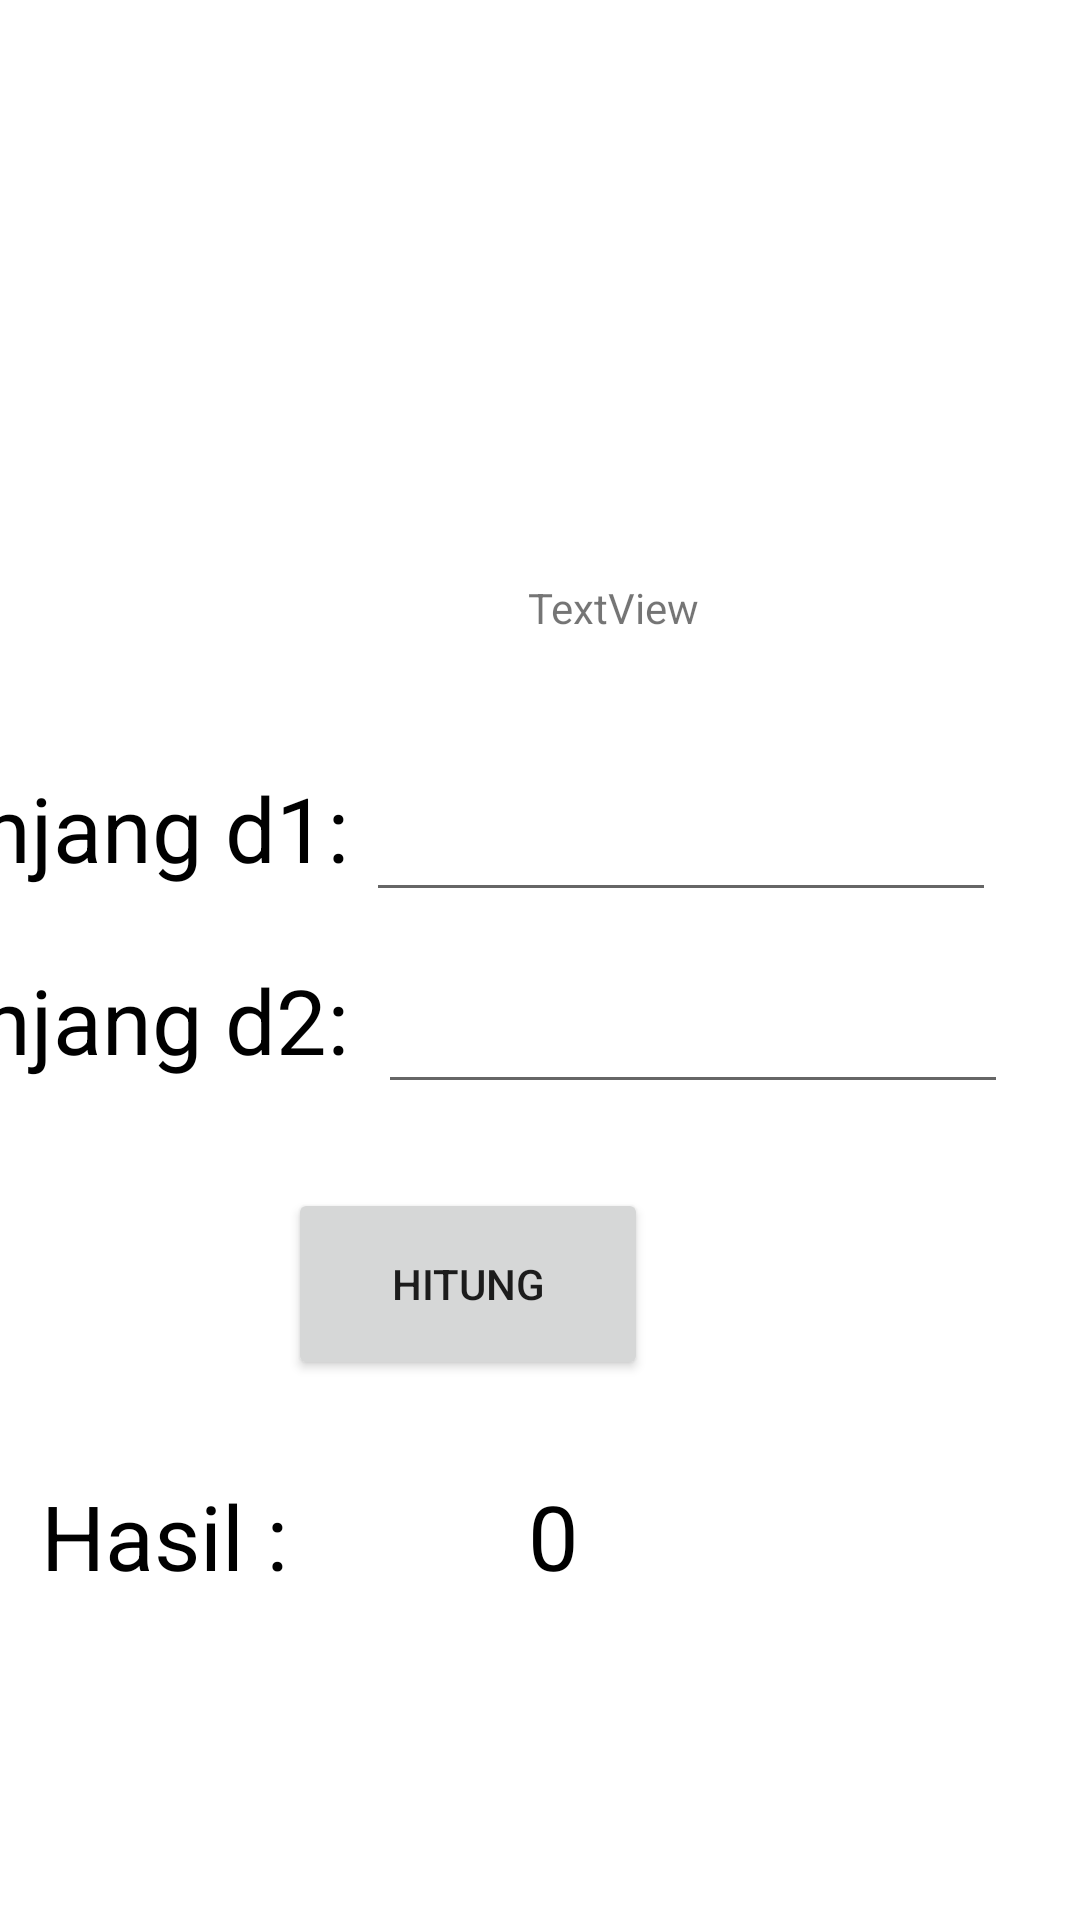

This screen was rendered from an Android layout file. Write that file and the resources it references.
<!-- AndroidManifest.xml: application theme Theme.Laptopkrisna -->
<!-- res/layout/activity_belah_ketupat.xml -->
<?xml version="1.0" encoding="utf-8"?>
<androidx.constraintlayout.widget.ConstraintLayout xmlns:android="http://schemas.android.com/apk/res/android"
    xmlns:app="http://schemas.android.com/apk/res-auto"
    xmlns:tools="http://schemas.android.com/tools"
    android:layout_width="match_parent"
    android:layout_height="match_parent"
    tools:context=".BelahKetupat">

    <TextView
        android:id="@+id/textView27"
        android:layout_width="wrap_content"
        android:layout_height="wrap_content"
        android:layout_marginEnd="244dp"
        android:layout_marginBottom="280dp"
        android:text="Panjang d2:"
        android:textColor="@color/black"
        android:textSize="30dp"
        app:layout_constraintBottom_toBottomOf="parent"
        app:layout_constraintEnd_toEndOf="parent" />

    <TextView
        android:id="@+id/textView29"
        android:layout_width="wrap_content"
        android:layout_height="wrap_content"
        android:layout_marginEnd="244dp"
        android:layout_marginBottom="344dp"
        android:text="Panjang d1:"
        android:textColor="@color/black"
        android:textSize="30dp"
        app:layout_constraintBottom_toBottomOf="parent"
        app:layout_constraintEnd_toEndOf="parent" />

    <EditText
        android:id="@+id/panjang6"
        android:layout_width="wrap_content"
        android:layout_height="wrap_content"
        android:layout_marginStart="9dp"
        android:layout_marginEnd="24dp"
        android:layout_marginBottom="272dp"
        android:ems="10"
        android:inputType="number"
        app:layout_constraintBottom_toBottomOf="parent"
        app:layout_constraintEnd_toEndOf="parent"
        app:layout_constraintStart_toEndOf="@+id/textView4" />

    <EditText
        android:id="@+id/panjang5"
        android:layout_width="wrap_content"
        android:layout_height="wrap_content"
        android:layout_marginStart="9dp"
        android:layout_marginEnd="28dp"
        android:layout_marginBottom="336dp"
        android:ems="10"
        android:inputType="number"
        app:layout_constraintBottom_toBottomOf="parent"
        app:layout_constraintEnd_toEndOf="parent"
        app:layout_constraintStart_toEndOf="@+id/textView4" />

    <Button
        android:id="@+id/hitung7"
        android:layout_width="120dp"
        android:layout_height="64dp"
        android:layout_marginEnd="144dp"
        android:layout_marginBottom="180dp"
        android:text="Hitung"
        app:layout_constraintBottom_toBottomOf="parent"
        app:layout_constraintEnd_toEndOf="parent" />

    <TextView
        android:id="@+id/textView28"
        android:layout_width="wrap_content"
        android:layout_height="wrap_content"
        android:layout_marginEnd="264dp"
        android:layout_marginBottom="108dp"
        android:text="Hasil :"
        android:textColor="@color/black"
        android:textSize="30dp"
        app:layout_constraintBottom_toBottomOf="parent"
        app:layout_constraintEnd_toEndOf="parent" />

    <TextView
        android:id="@+id/hasil7"
        android:layout_width="wrap_content"
        android:layout_height="wrap_content"
        android:layout_marginStart="176dp"
        android:layout_marginBottom="108dp"
        android:text="0"
        android:textColor="@color/black"
        android:textSize="30dp"
        app:layout_constraintBottom_toBottomOf="parent"
        app:layout_constraintStart_toStartOf="parent" />

    <TextView
        android:id="@+id/textView26"
        android:layout_width="wrap_content"
        android:layout_height="wrap_content"
        android:layout_marginStart="176dp"
        android:layout_marginEnd="177dp"
        android:layout_marginBottom="428dp"
        android:text="TextView"
        app:layout_constraintBottom_toBottomOf="parent"
        app:layout_constraintEnd_toEndOf="parent"
        app:layout_constraintHorizontal_bias="0.0"
        app:layout_constraintStart_toStartOf="parent" />

    <ImageView
        android:id="@+id/imageView7"
        android:layout_width="wrap_content"
        android:layout_height="wrap_content"
        android:layout_marginEnd="109dp"
        android:layout_marginBottom="2dp"
        app:layout_constraintBottom_toTopOf="@+id/textView26"
        app:layout_constraintEnd_toEndOf="parent"
        app:srcCompat="@drawable/belah" />
</androidx.constraintlayout.widget.ConstraintLayout>
<!-- resources referenced by this layout -->
<resources>
  <color name="black">#FF000000</color>
  <style name="Theme.Laptopkrisna" parent="Theme.MaterialComponents.DayNight.DarkActionBar">
          
          <item name="colorPrimary">@color/purple_700</item>
          <item name="colorPrimaryVariant">@color/purple_700</item>
          <item name="colorOnPrimary">@color/white</item>
          
          <item name="colorSecondary">@color/teal_200</item>
          <item name="colorSecondaryVariant">@color/teal_700</item>
          <item name="colorOnSecondary">@color/black</item>
          
          <item name="android:statusBarColor" tools:targetApi="l">?attr/colorPrimaryVariant</item>
          
      </style>
  <color name="purple_700">#FF3700B3</color>
  <color name="white">#FFFFFFFF</color>
  <color name="teal_200">#FF03DAC5</color>
  <color name="teal_700">#FF018786</color>
</resources>
